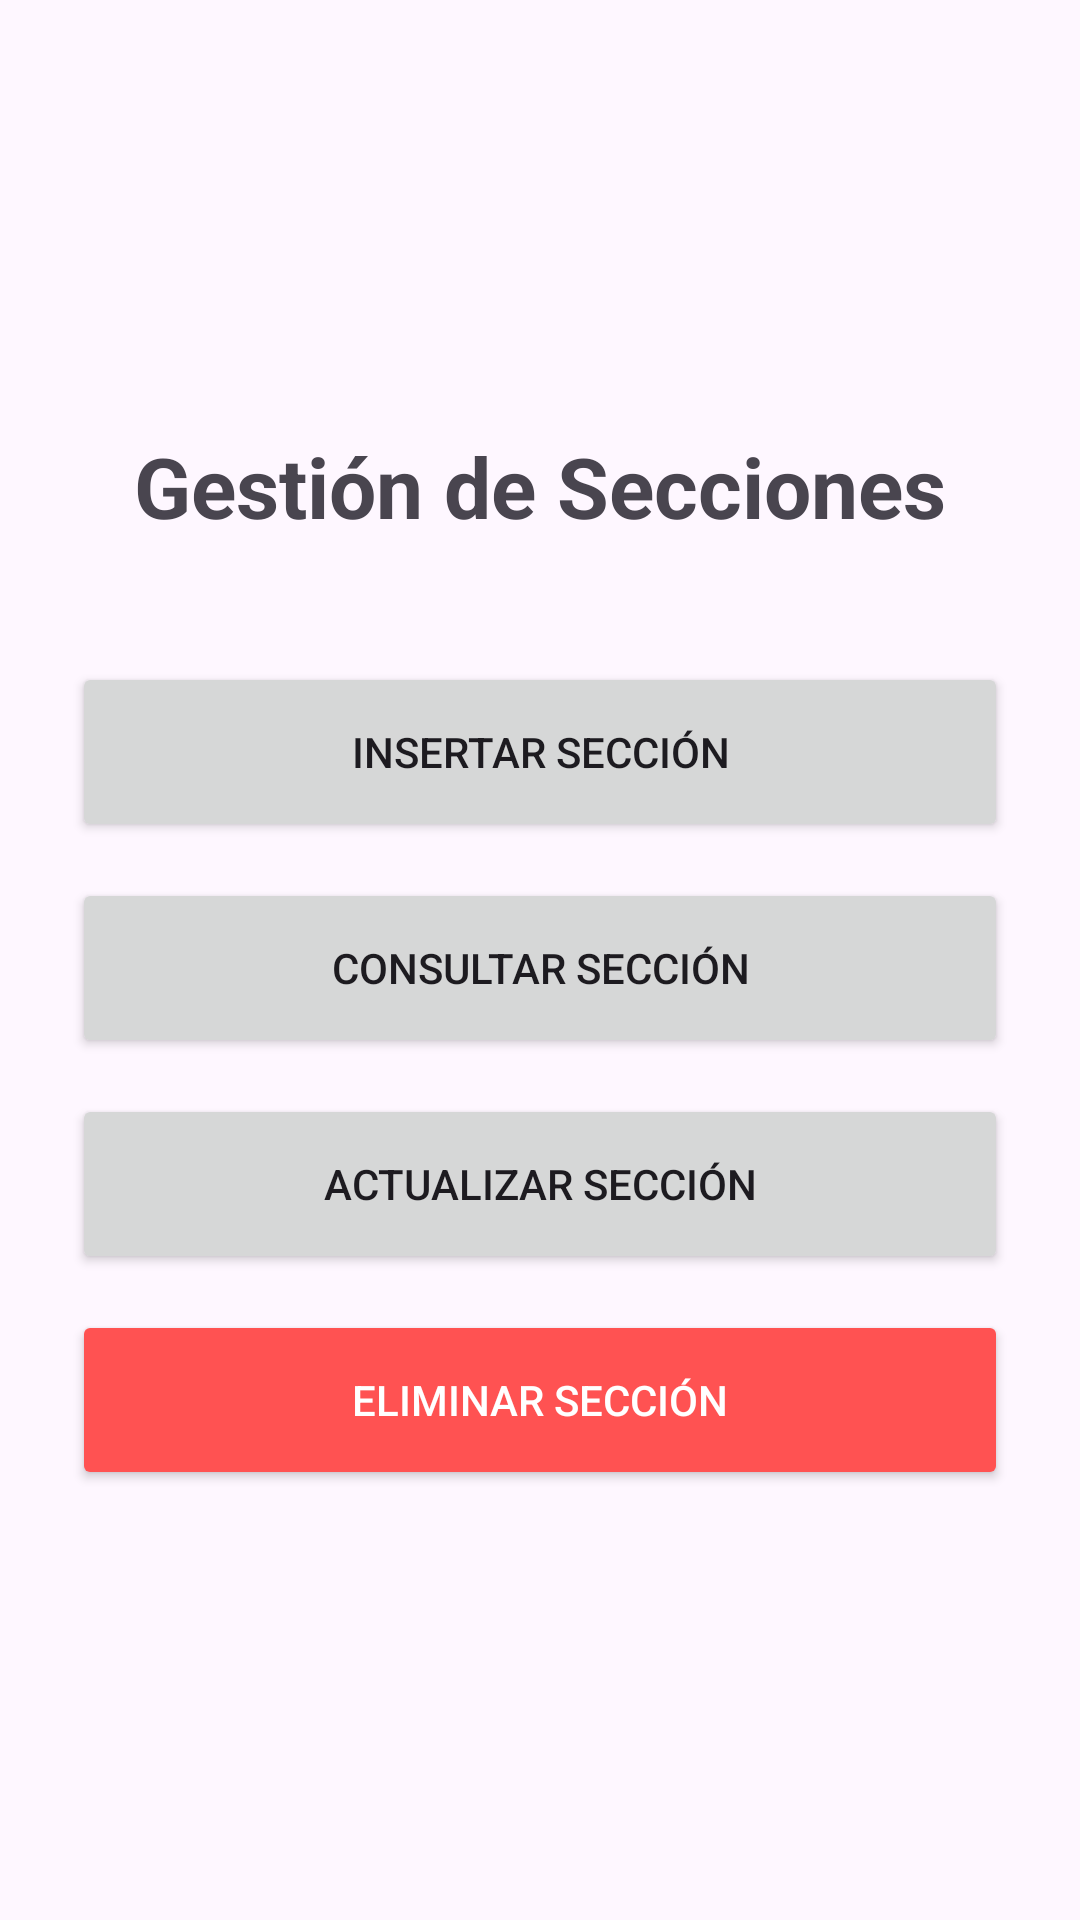

Write the Android layout XML for this screen, with the resource values it uses.
<!-- AndroidManifest.xml: application theme Theme.Proyecto_PDM -->
<!-- res/layout/activity_seccion_menu.xml -->
<?xml version="1.0" encoding="utf-8"?>
<LinearLayout xmlns:android="http://schemas.android.com/apk/res/android"
    xmlns:tools="http://schemas.android.com/tools"
    android:id="@+id/main"
    android:layout_width="match_parent"
    android:layout_height="match_parent"
    android:orientation="vertical"
    android:padding="24dp"
    android:gravity="center"
    tools:context=".seccion.SeccionMenuActivity">

    <TextView
        android:layout_width="wrap_content"
        android:layout_height="wrap_content"
        android:text="@string/title_gestion_secciones"
        android:textSize="28sp"
        android:textStyle="bold"
        android:layout_marginBottom="40dp"/>

    <Button
        android:id="@+id/btnSeccionInsertar"
        android:layout_width="match_parent"
        android:layout_height="60dp"
        android:text="@string/btn_insertar_seccion"
        android:layout_marginBottom="12dp"/>

    <Button
        android:id="@+id/btnSeccionConsultar"
        android:layout_width="match_parent"
        android:layout_height="60dp"
        android:text="@string/btn_consultar_seccion"
        android:layout_marginBottom="12dp"/>

    <Button
        android:id="@+id/btnSeccionActualizar"
        android:layout_width="match_parent"
        android:layout_height="60dp"
        android:text="@string/btn_actualizar_seccion"
        android:layout_marginBottom="12dp"/>

    <Button
        android:id="@+id/btnSeccionEliminar"
        android:layout_width="match_parent"
        android:layout_height="60dp"
        android:text="@string/btn_eliminar_seccion"
        android:backgroundTint="#FF5252"
        android:textColor="#FFFFFF"/>

</LinearLayout>
<!-- resources referenced by this layout -->
<resources>
  <string name="btn_actualizar_seccion">ACTUALIZAR SECCIÓN</string>
  <string name="btn_consultar_seccion">CONSULTAR SECCIÓN</string>
  <string name="btn_eliminar_seccion">ELIMINAR SECCIÓN</string>
  <string name="btn_insertar_seccion">INSERTAR SECCIÓN</string>
  <string name="title_gestion_secciones">Gestión de Secciones</string>
  <style name="Theme.Proyecto_PDM" parent="Base.Theme.Proyecto_PDM" />
  <style name="Base.Theme.Proyecto_PDM" parent="Theme.Material3.DayNight.NoActionBar">
          
          
      </style>
</resources>
